Labelled photos from "processed", an image-classification folder in IamDeeprajSarma/ayurveda-plant-id. The possible labels are: aegle, aloe vera, andrographis, bacopa, betel, boerhavia, catharanthus, centella, cissus, clerodendrum, clitoria, eclipta, eryngium, euphorbia, guava, gymnema, haritaki, hibiscus, houttuynia, hygrophila, jamun, justicia, kalanchoe, leucas, mentha, neem, nyctanthes, tinospora, tulsi, vitex.

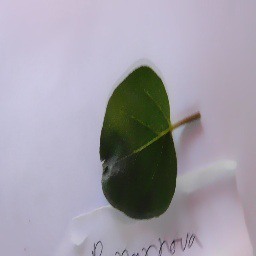
Label: boerhavia

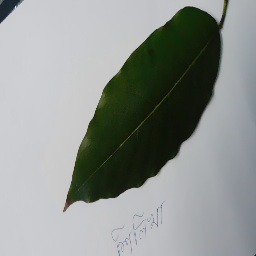
Label: haritaki

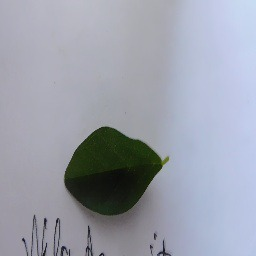
Label: clitoria

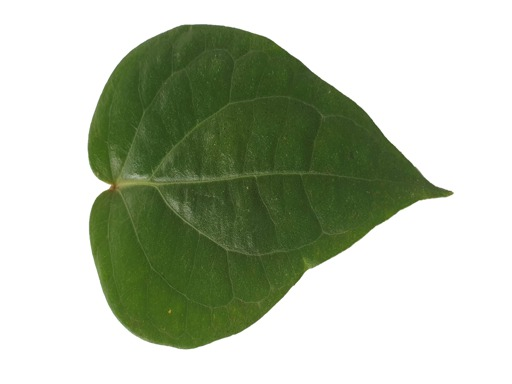
Label: betel

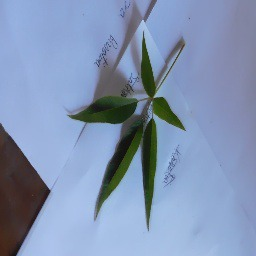
Label: vitex

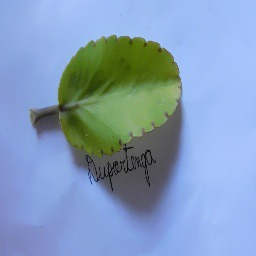
Label: kalanchoe
